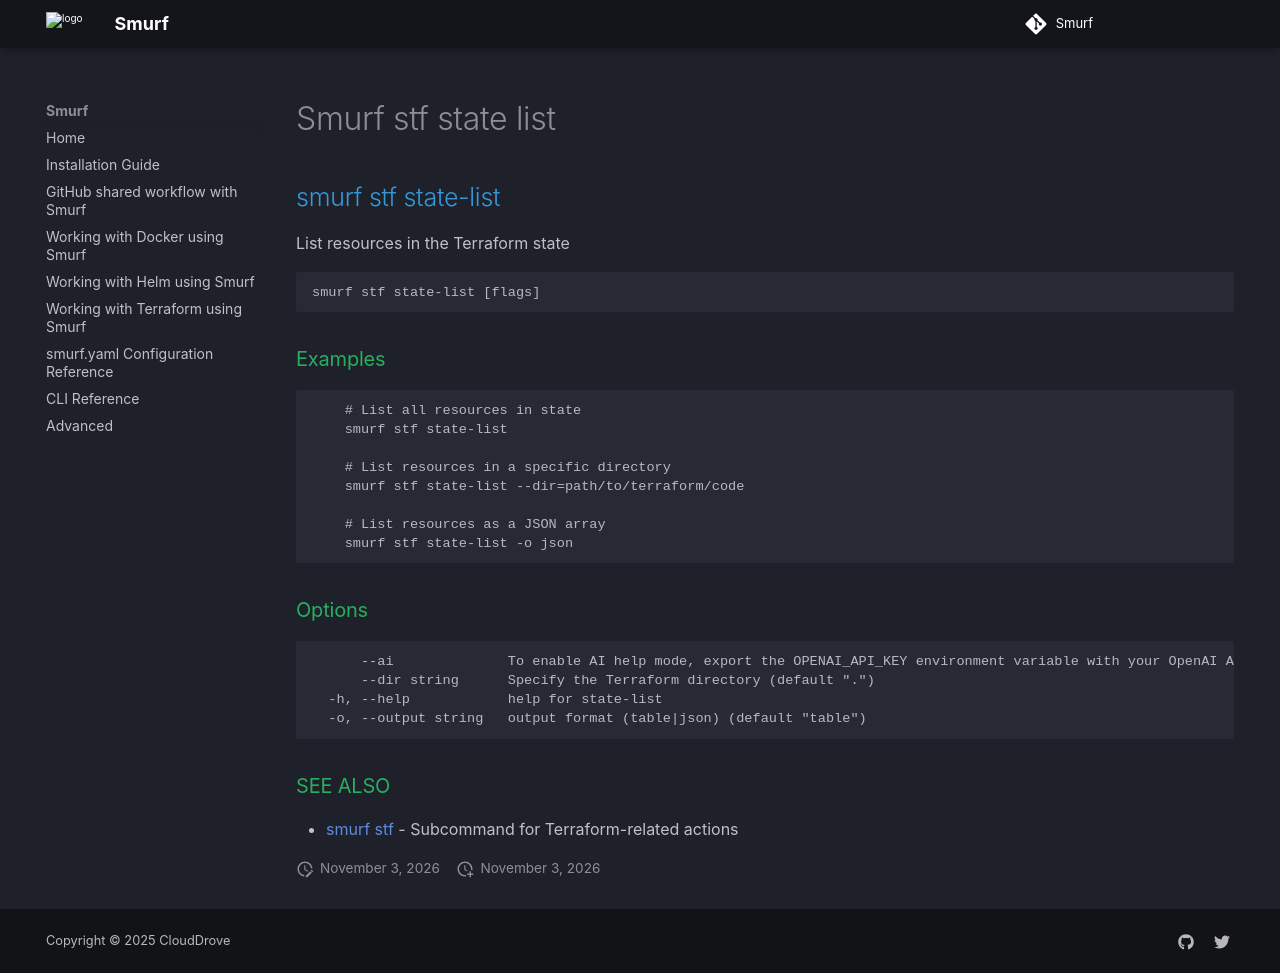

repository: clouddrove/smurf · page: cli/smurf_stf_state-list/index.html · generator: mkdocs

## smurf stf state-list

List resources in the Terraform state

```
smurf stf state-list [flags]
```

### Examples

```

    # List all resources in state
    smurf stf state-list

    # List resources in a specific directory
    smurf stf state-list --dir=path/to/terraform/code

    # List resources as a JSON array
    smurf stf state-list -o json
    
```

### Options

```
      --ai              To enable AI help mode, export the OPENAI_API_KEY environment variable with your OpenAI API key.
      --dir string      Specify the Terraform directory (default ".")
  -h, --help            help for state-list
  -o, --output string   output format (table|json) (default "table")
```

### SEE ALSO

* [smurf stf](smurf_stf.md)	 - Subcommand for Terraform-related actions
